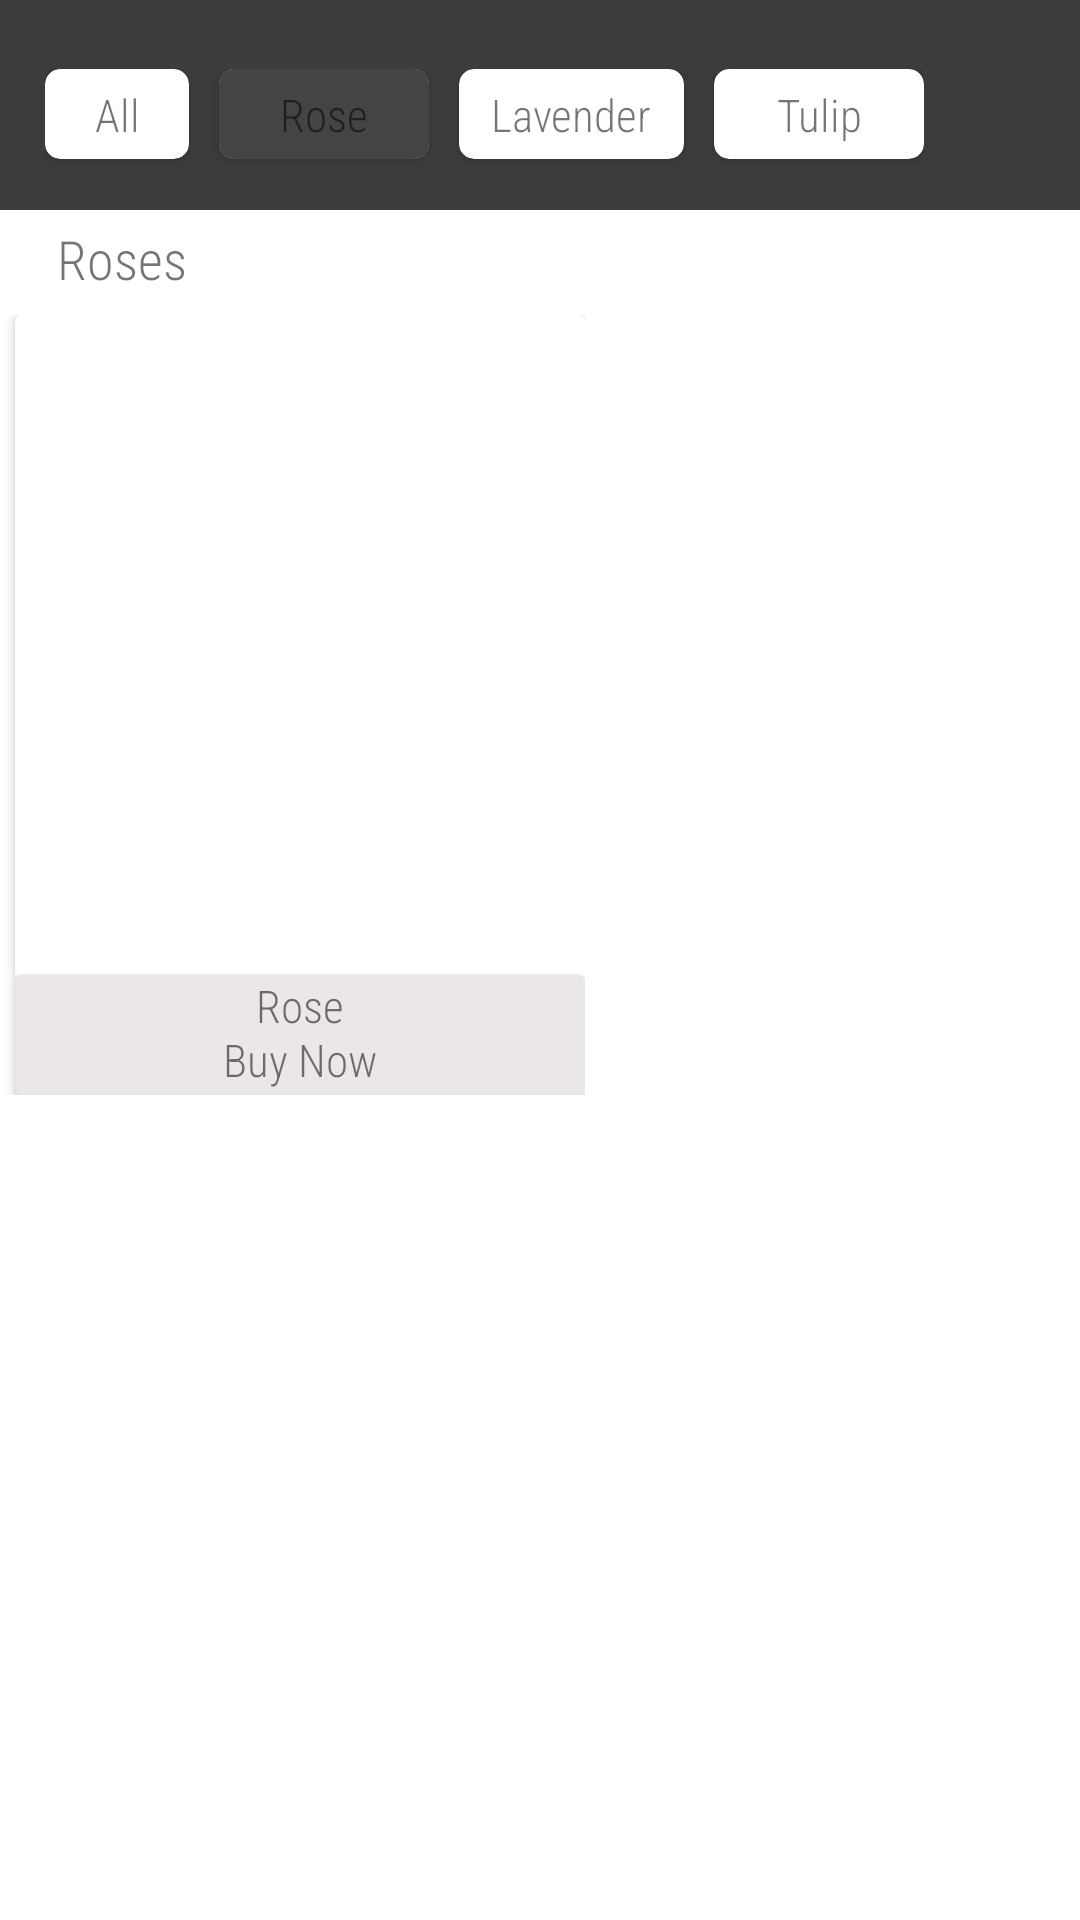

The Android layout XML behind this screen, and the referenced resources:
<!-- AndroidManifest.xml: application theme Theme.Green_Side -->
<!-- res/layout/activity_rose.xml -->
<?xml version="1.0" encoding="utf-8"?>
<androidx.constraintlayout.widget.ConstraintLayout xmlns:android="http://schemas.android.com/apk/res/android"
    android:layout_width="match_parent"
    android:layout_height="match_parent"
    xmlns:app="http://schemas.android.com/apk/res-auto">

    <RelativeLayout
        android:layout_width="match_parent"
        android:layout_height="match_parent">

        <RelativeLayout
            android:id="@+id/category"
            android:background="#C3000000"
            android:layout_width="match_parent"
            android:layout_height="70dp">
            <ImageView
                android:id="@+id/back"
                android:layout_marginStart="20dp"
                android:layout_marginTop="25dp"
                android:background="@drawable/back"
                android:backgroundTint="#FFFFFF"
                android:clickable="true"
                android:onClick="goToHome"
                android:layout_marginBottom="10dp"
                app:layout_constraintEnd_toEndOf="parent"
                android:layout_height="wrap_content"
                android:layout_width="wrap_content">
            </ImageView>


            <HorizontalScrollView
                android:layout_width="360dp"
                android:layout_alignParentEnd="true"
                android:layout_height="match_parent"
                android:padding="15dp">

                <LinearLayout
                    android:layout_marginTop="8dp"
                    android:layout_width="match_parent"
                    android:layout_height="match_parent">

                    <androidx.cardview.widget.CardView
                        android:layout_width="48dp"
                        android:layout_height="30dp"
                        android:layout_marginStart="0dp"
                        android:layout_marginLeft="0dp"
                        app:cardCornerRadius="5dp">

                        <TextView
                            android:layout_width="match_parent"
                            android:layout_height="match_parent"
                            android:fontFamily="sans-serif-condensed-light"
                            android:padding="5dp"
                            android:text="All"
                            android:clickable="true"
                            android:onClick="goToAllFlowers"
                            android:textAlignment="center"
                            android:textSize="15dp"></TextView>
                    </androidx.cardview.widget.CardView>

                    <androidx.cardview.widget.CardView
                        android:layout_width="70dp"
                        android:layout_height="30dp"
                        android:layout_marginLeft="10dp"
                        android:layout_marginRight="5dp"
                        app:cardCornerRadius="5dp">

                        <TextView

                            android:background="#454444"
                            android:layout_width="match_parent"
                            android:layout_height="match_parent"
                            android:fontFamily="sans-serif-condensed-light"
                            android:padding="5dp"
                            android:text="Rose"
                            android:clickable="true"
                            android:onClick="goToRose"
                            android:textAlignment="center"
                            android:textSize="15dp"></TextView>
                    </androidx.cardview.widget.CardView>

                    <androidx.cardview.widget.CardView
                        android:layout_width="75dp"
                        android:layout_height="30dp"
                        android:layout_marginLeft="5dp"
                        app:cardCornerRadius="5dp">

                        <TextView
                            android:layout_width="match_parent"
                            android:layout_height="match_parent"
                            android:fontFamily="sans-serif-condensed-light"
                            android:padding="5dp"
                            android:text="Lavender"
                            android:clickable="true"
                            android:onClick="goToLavender"
                            android:textAlignment="center"
                            android:textSize="15dp"></TextView>
                    </androidx.cardview.widget.CardView>

                    <androidx.cardview.widget.CardView
                        android:layout_width="70dp"
                        android:layout_height="30dp"
                        android:layout_marginLeft="10dp"
                        app:cardCornerRadius="5dp">

                        <TextView
                            android:layout_width="match_parent"
                            android:layout_height="match_parent"
                            android:fontFamily="sans-serif-condensed-light"
                            android:padding="5dp"
                            android:text="Tulip"
                            android:clickable="true"
                            android:onClick="goToTulip"
                            android:textAlignment="center"
                            android:textSize="15dp"></TextView>
                    </androidx.cardview.widget.CardView>

                </LinearLayout>
            </HorizontalScrollView>

        </RelativeLayout>

        <RelativeLayout
            android:id="@+id/CategoryTxt"
            android:layout_below="@id/category"
            android:layout_width="match_parent"
            android:layout_height="35dp">

            <TextView
                android:textSize="18dp"
                android:layout_marginTop="4dp"
                android:layout_marginStart="19dp"
                android:fontFamily="sans-serif-condensed-light"
                android:layout_width="match_parent"
                android:layout_height="match_parent"
                android:text="Roses"></TextView>

        </RelativeLayout>

        <RelativeLayout
            android:id="@+id/one"
            android:layout_below="@id/CategoryTxt"
            android:layout_width="match_parent"
            android:layout_height="260dp">

            <HorizontalScrollView
                android:layout_width="match_parent"
                android:layout_height="match_parent">

                <LinearLayout
                    android:layout_width="match_parent"
                    android:layout_height="match_parent">

                    <androidx.cardview.widget.CardView
                        android:layout_width="190dp"
                        android:layout_marginRight="5dp"
                        android:layout_marginStart="5dp"
                        android:layout_height="260dp">
                        <androidx.cardview.widget.CardView
                            android:backgroundTint="#ECE7E7"
                            android:layout_marginTop="220dp"
                            android:layout_width="match_parent"
                            android:layout_height="40dp">

                            <TextView
                                android:layout_width="match_parent"
                                android:layout_height="match_parent"
                                android:text="Rose"
                                android:textAlignment="center"
                                android:fontFamily="sans-serif-condensed-light"
                                android:textSize="15dp">

                            </TextView>

                            <TextView
                                android:layout_width="match_parent"
                                android:layout_height="match_parent"
                                android:text="Buy Now"
                                android:textAlignment="center"
                                android:layout_marginTop="18dp"
                                android:fontFamily="sans-serif-condensed-light"
                                android:textSize="15dp">

                            </TextView>
                        </androidx.cardview.widget.CardView>

                        <ImageView
                            android:clickable="true"
                            android:onClick="goToBuyRose"
                            android:background="@drawable/rose"
                            android:layout_width="match_parent"
                            android:layout_height="220dp">

                        </ImageView>

                    </androidx.cardview.widget.CardView>
                   </LinearLayout>
            </HorizontalScrollView>
            </RelativeLayout>
        </RelativeLayout>
</androidx.constraintlayout.widget.ConstraintLayout>
<!-- resources referenced by this layout -->
<resources>
  <style name="Theme.Green_Side" parent="Theme.MaterialComponents.DayNight.NoActionBar">
          
          <item name="colorPrimary">@color/purple_500</item>
          <item name="colorPrimaryVariant">@color/purple_700</item>
          <item name="colorOnPrimary">@color/white</item>
          
          <item name="colorSecondary">@color/teal_200</item>
          <item name="colorSecondaryVariant">@color/teal_700</item>
          <item name="colorOnSecondary">@color/black</item>
          
          <item name="android:statusBarColor">?attr/colorPrimaryVariant</item>
          
      </style>
  <!-- not gathered from this repository: default colours our renderer supplied (Android Studio template values) -->
  <color name="purple_500">#FF6200EE</color>
  <color name="purple_700">#FF3700B3</color>
  <color name="teal_200">#FF03DAC5</color>
  <color name="teal_700">#FF018786</color>
  <color name="black">#FF000000</color>
  <color name="white">#FFFFFFFF</color>
</resources>
